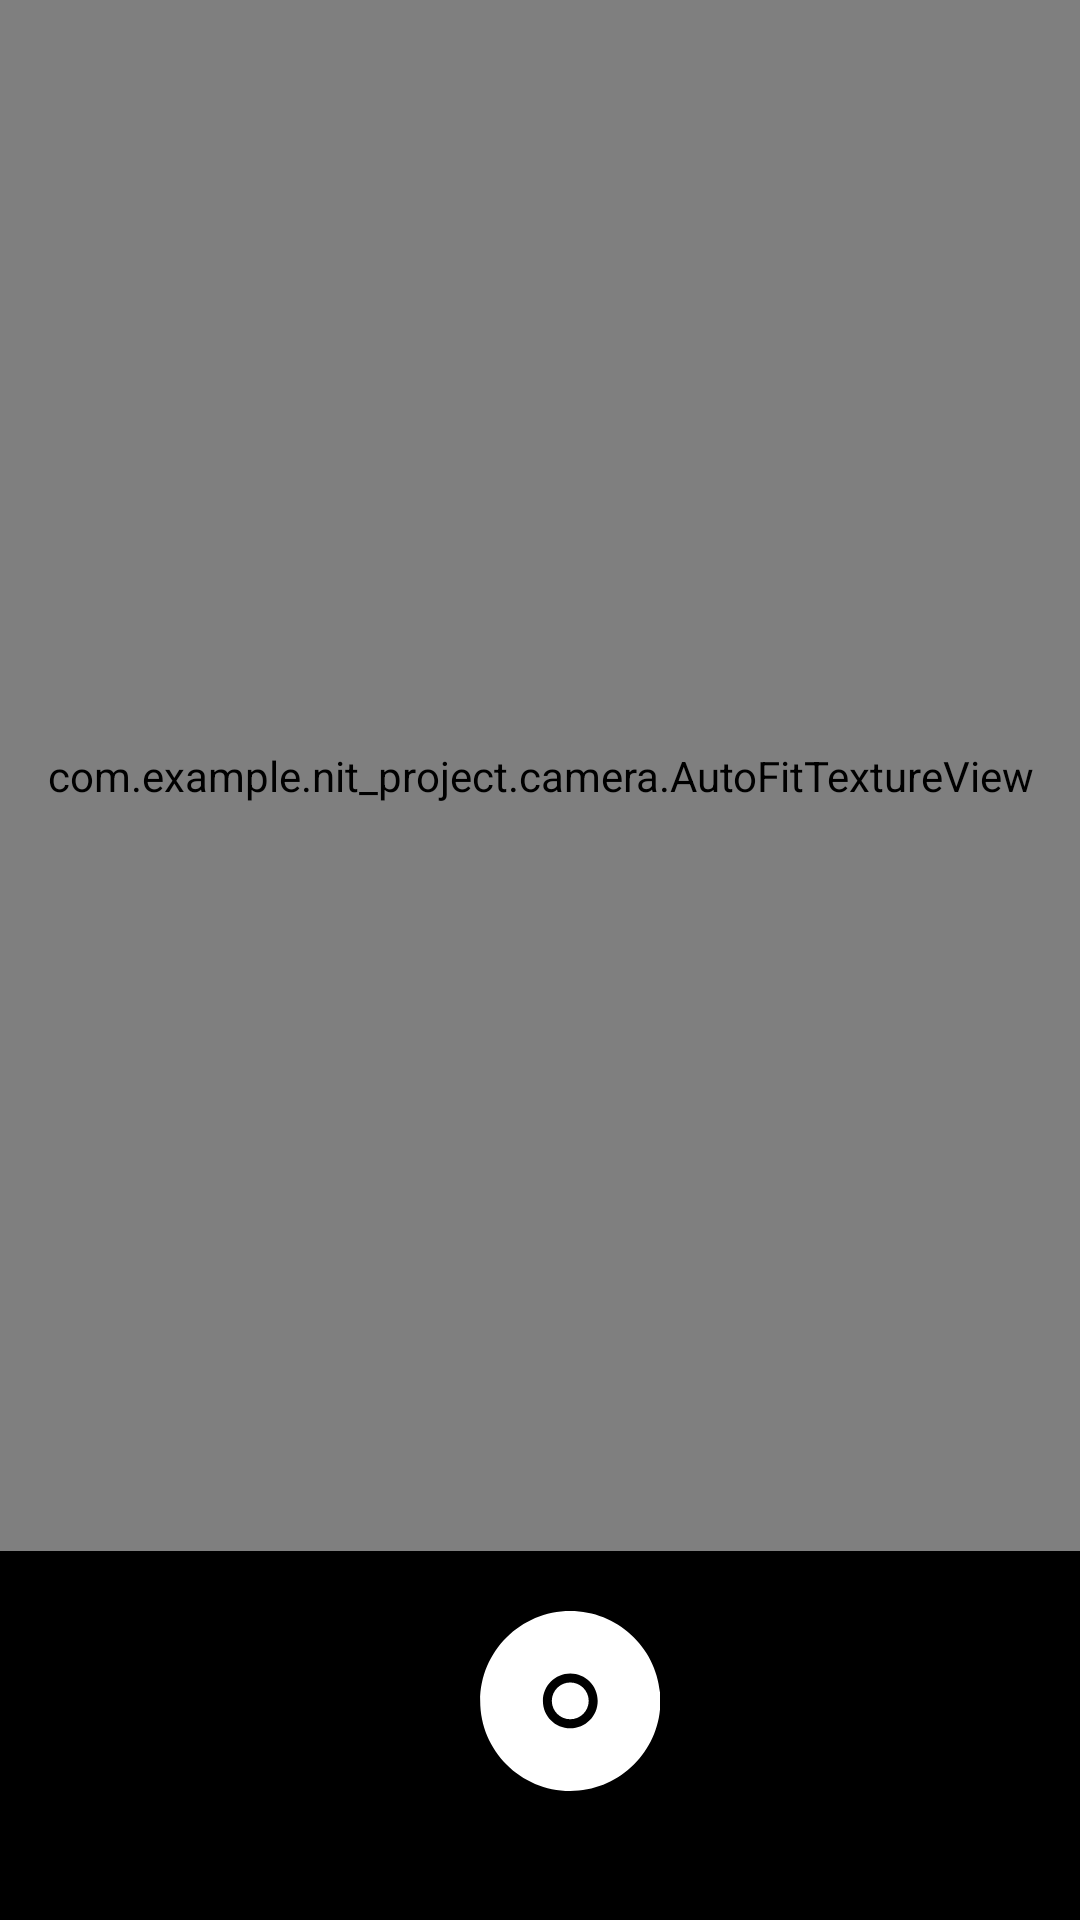

This screen was rendered from an Android layout file. Write that file and the resources it references.
<!-- AndroidManifest.xml: application theme AppTheme -->
<!-- res/layout/fragment_camera.xml -->
<?xml version="1.0" encoding="utf-8"?>
<LinearLayout xmlns:android="http://schemas.android.com/apk/res/android"
    xmlns:app="http://schemas.android.com/apk/res-auto"
    xmlns:tools="http://schemas.android.com/tools"
    android:layout_width="match_parent"
    android:layout_height="match_parent"
    tools:context=".camera.CameraFragment"
    android:background="#000"
    android:orientation="vertical">


    <com.example.nit_project.camera.AutoFitTextureView
        android:id="@+id/mTextureView"
        android:layout_width="match_parent"
        android:layout_height="517dp" />
    <LinearLayout
        android:layout_width="match_parent"
        android:layout_height="80dp"
        android:orientation="horizontal"
        android:layout_marginTop="20dp">
        <ImageView
            android:id="@+id/mRecordVideo"
            android:layout_width="60dp"
            android:layout_height="60dp"
            android:layout_marginLeft="160dp"
            android:contentDescription="@string/play_stop"
            android:visibility="visible"
            android:src="@drawable/ic_record"/>
        <Button
            android:id="@+id/mReset"
            android:layout_width="wrap_content"
            android:layout_height="30dp"
            android:background="@drawable/round_layout"
            android:textAlignment="center"
            android:textStyle="bold"
            android:layout_marginLeft="180dp"
            android:visibility="gone"
            android:textSize="20dp"
            android:textColor="#000"
            android:layout_marginTop="15dp"
            android:text="cancel"/>
        <Button
            android:id="@+id/mOk"
            android:layout_width="50dp"
            android:layout_height="30dp"
            android:background="@drawable/round_layout"
            android:textAlignment="center"
            android:textStyle="bold"
            android:layout_marginLeft="20dp"
            android:textSize="20dp"
            android:textColor="#000"
            android:layout_marginTop="15dp"
            android:visibility="gone"
            android:text="OK"/>

    </LinearLayout>
    <VideoView
        android:id="@+id/mVideoView"
        android:layout_width="match_parent"
        android:layout_height="match_parent"
        android:visibility="gone"/>

</LinearLayout>
<!-- resources referenced by this layout -->
<resources>
  <!-- drawable ic_record (drawable) -->
  <vector xmlns:android="http://schemas.android.com/apk/res/android"
      android:width="72dp"
      android:height="72dp"
      android:viewportWidth="323"
      android:viewportHeight="323.688">
    <path
        android:fillColor="#FFF"
        android:pathData="m162.031,194.688c18.258,-0.039 33.027,-14.867 33,-33.121 -0.027,-18.258 -14.84,-33.039 -33.098,-33.023 -18.254,0.012 -33.047,14.816 -33.047,33.07 0.023,18.285 14.859,33.09 33.145,33.074zM162.031,194.688"/>
    <path
        android:fillColor="#FFFFFF"
        android:pathData="m162.031,323.688h0.012c89.152,0 161.684,-72.688 161.684,-161.848 0,-89.164 -72.539,-161.84 -161.695,-161.84s-161.688,72.688 -161.688,161.848c0,89.164 72.531,161.84 161.688,161.84zM162.031,112.543c27.145,0 49.148,22.004 49.148,49.145 0,27.145 -22.004,49.148 -49.148,49.148 -27.141,0 -49.145,-22.004 -49.145,-49.148 0.027,-27.129 22.016,-49.117 49.145,-49.145zM162.031,112.543"/>
  </vector>
  <!-- drawable round_layout (drawable) -->
  <?xml version="1.0" encoding="utf-8"?>
  <shape xmlns:android="http://schemas.android.com/apk/res/android"
      android:shape="rectangle">
      <solid android:color="#FCFDFD" />
      <corners android:bottomRightRadius="8dp"
          android:bottomLeftRadius="8dp"
          android:topRightRadius="8dp"
          android:topLeftRadius="8dp"/>
  
  </shape>
  <string name="play_stop">Play or Stop</string>
  <style name="AppTheme" parent="Theme.AppCompat.Light.DarkActionBar">
          
          <item name="colorPrimary">@color/colorPrimary</item>
          <item name="colorPrimaryDark">@color/colorPrimaryDark</item>
          <item name="colorAccent">@color/colorAccent</item>
      </style>
  <color name="colorPrimary">#008577</color>
  <color name="colorPrimaryDark">#00574B</color>
  <color name="colorAccent">#D81B60</color>
</resources>
